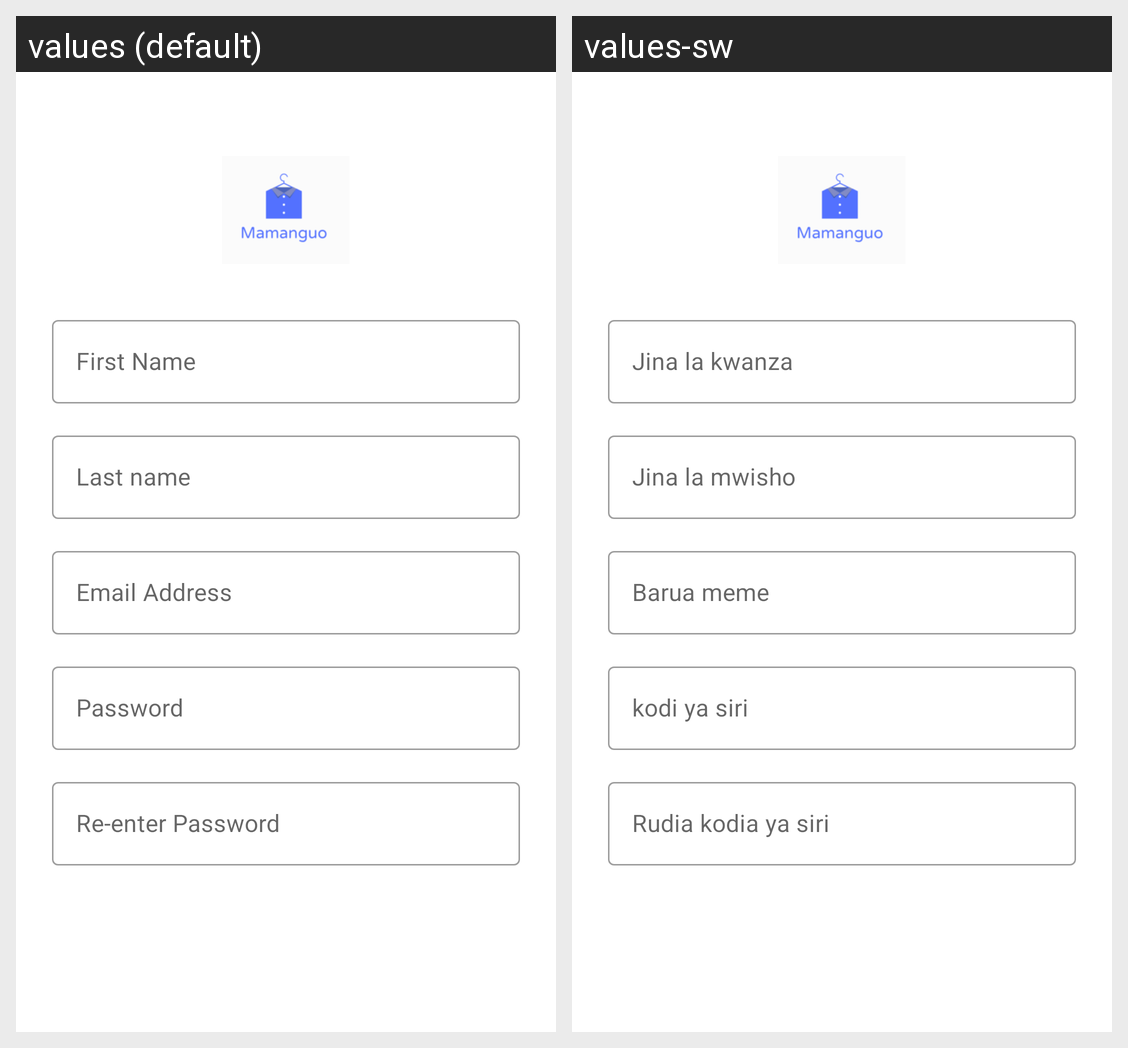

Translations of the strings shown on this Android screen, per locale in the grid:
Android screen res/layout/activity_signup.xml rendered under 2 locales, left to right: values (default), values-sw. Device: Nexus 5 (rendered at 1080×1920; each locale shown at half size, 540×960, under a caption strip naming it); theme AppTheme.
Strings drawn on this screen, with the default value and each locale's value (text and hints the layout hard-codes, and strings that could not be matched under every locale, appear in the picture but are not listed):

first_name_label
  values: First Name
  values-sw: Jina la kwanza

last_name_label
  values: Last name
  values-sw: Jina la mwisho

email_address_label
  values: Email Address
  values-sw: Barua meme

password_label
  values: Password
  values-sw: kodi ya siri

re_enter_password
  values: Re-enter Password
  values-sw: Rudia kodia ya siri
